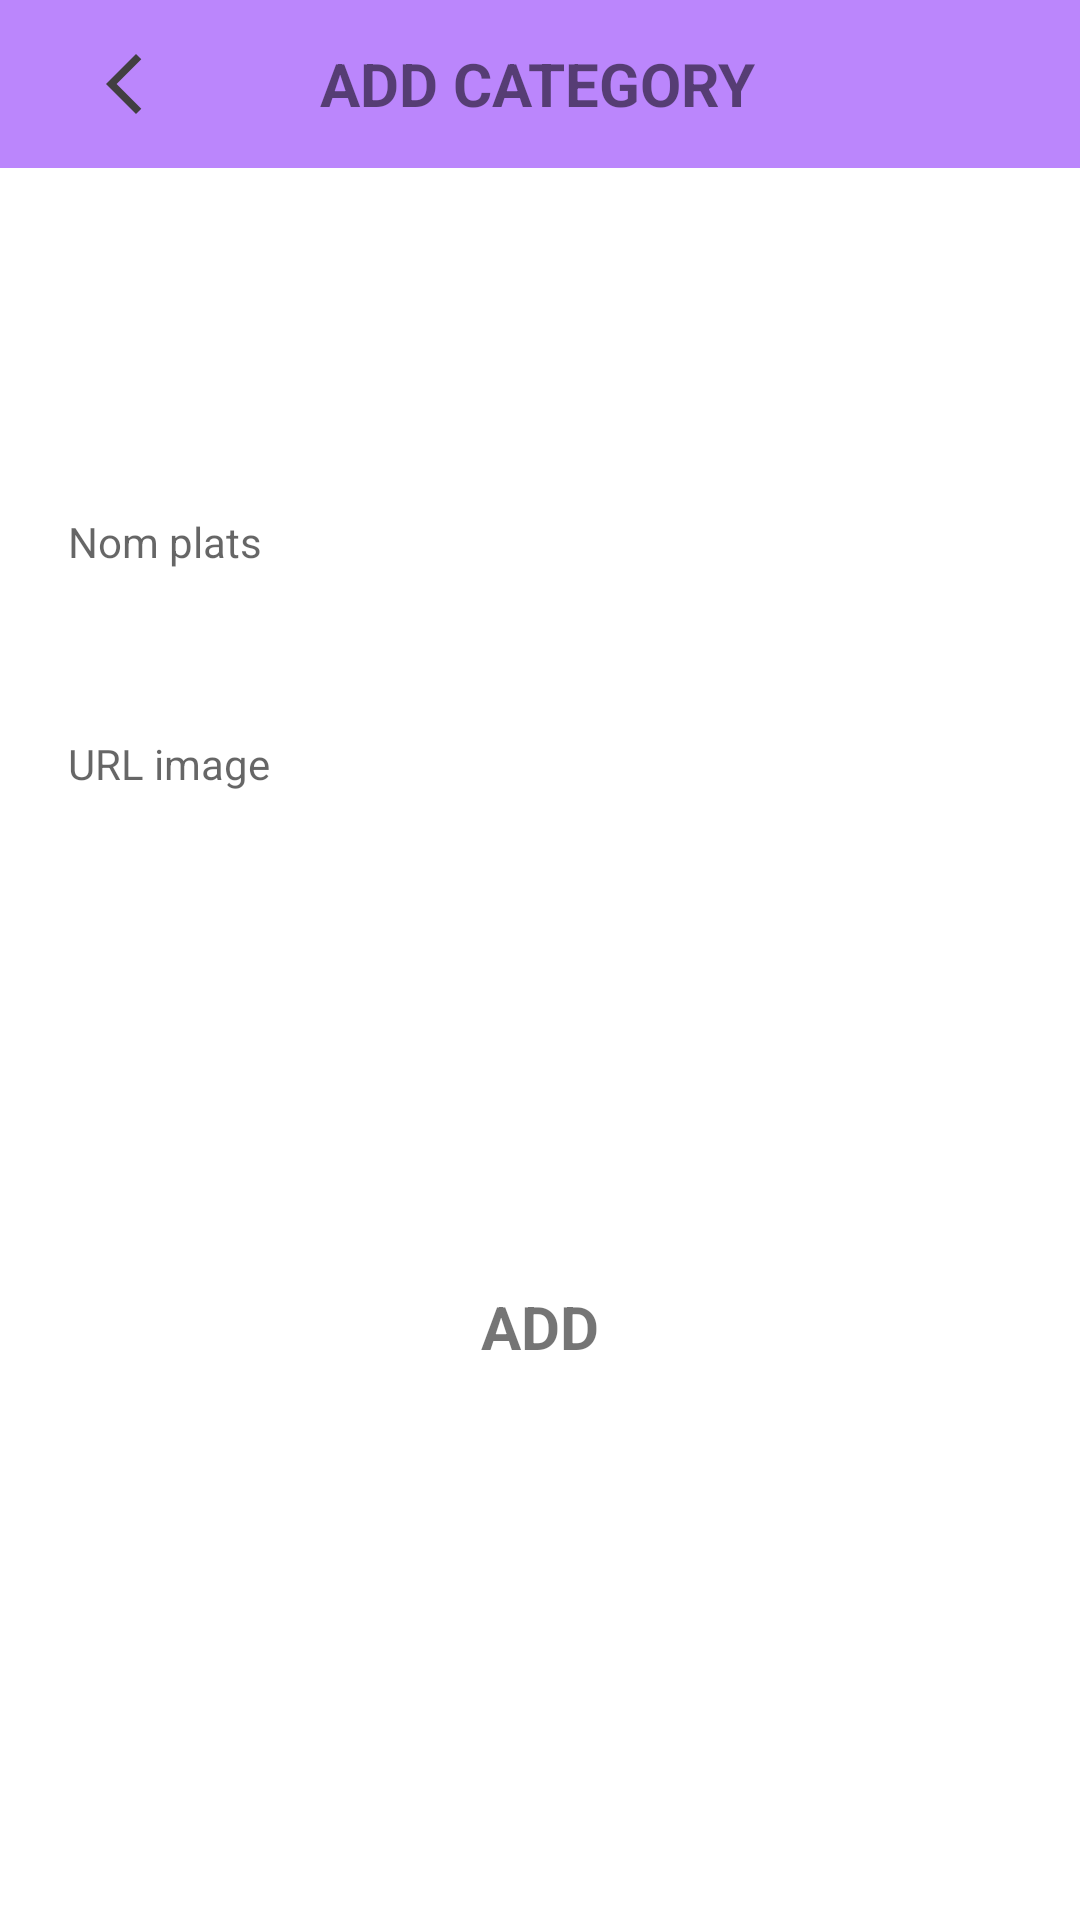

Layout XML and referenced resources for this Android screen:
<!-- AndroidManifest.xml: application theme Theme.MyFoodApplication -->
<!-- res/layout/activity_add.xml -->
<?xml version="1.0" encoding="utf-8"?>
<androidx.constraintlayout.widget.ConstraintLayout xmlns:android="http://schemas.android.com/apk/res/android"
    xmlns:app="http://schemas.android.com/apk/res-auto"
    xmlns:tools="http://schemas.android.com/tools"
    android:layout_width="match_parent"
    android:layout_height="match_parent"
    tools:context=".Category.AddActivity">
    <include layout="@layout/toolbar"/>

    <androidx.constraintlayout.widget.ConstraintLayout
        android:id="@+id/add2"
        android:layout_width="match_parent"
        android:layout_height="60dp"
        android:layout_marginStart="32dp"
        android:layout_marginEnd="32dp"
        android:background="@drawable/button_bg"
        app:layout_constraintBottom_toBottomOf="parent"
        app:layout_constraintEnd_toEndOf="parent"
        app:layout_constraintStart_toStartOf="parent"
        app:layout_constraintTop_toBottomOf="@+id/txturl"
        app:layout_constraintVertical_bias="0.44">

        <TextView
            android:id="@+id/login"
            android:layout_width="wrap_content"
            android:layout_height="wrap_content"
            android:text="ADD"
            android:textSize="20dp"
            android:textStyle="bold"
            app:layout_constraintBottom_toBottomOf="parent"
            app:layout_constraintEnd_toEndOf="parent"
            app:layout_constraintStart_toStartOf="parent"
            app:layout_constraintTop_toTopOf="parent" />
    </androidx.constraintlayout.widget.ConstraintLayout>

    <AutoCompleteTextView
        android:id="@+id/txtname"
        style="@style/Widget.MaterialComponents.TextInputLayout.OutlinedBox.Dense.ExposedDropdownMenu"
        android:layout_width="347dp"
        android:layout_height="wrap_content"
        android:background="@drawable/edit_text_bg2"
        android:ellipsize="end"
        android:hint="Nom plats"
        android:maxLines="1"
        android:padding="16dp"
        app:layout_constraintBottom_toBottomOf="parent"
        app:layout_constraintEnd_toEndOf="parent"
        app:layout_constraintStart_toStartOf="parent"
        app:layout_constraintTop_toTopOf="parent"
        app:layout_constraintVertical_bias="0.263"
        app:layout_constraintWidth_percent=".8" />

    <AutoCompleteTextView
        android:id="@+id/txturl"
        style="@style/Widget.MaterialComponents.TextInputLayout.OutlinedBox.Dense.ExposedDropdownMenu"
        android:layout_width="347dp"
        android:layout_height="wrap_content"
        android:background="@drawable/edit_text_bg2"
        android:ellipsize="end"
        android:hint="URL image"
        android:maxLines="1"
        android:padding="16dp"
        app:layout_constraintBottom_toBottomOf="parent"
        app:layout_constraintEnd_toEndOf="parent"
        app:layout_constraintStart_toStartOf="parent"
        app:layout_constraintTop_toBottomOf="@+id/txtname"
        app:layout_constraintVertical_bias="0.060000002"
        app:layout_constraintWidth_percent=".8" />

</androidx.constraintlayout.widget.ConstraintLayout>
<!-- res/layout/toolbar.xml (included above) -->
<?xml version="1.0" encoding="utf-8"?>
<RelativeLayout xmlns:android="http://schemas.android.com/apk/res/android"
    xmlns:app="http://schemas.android.com/apk/res-auto"
    android:layout_width="match_parent"
    android:layout_height="wrap_content"
    android:background="@color/purple_200">

    <LinearLayout
        android:layout_width="match_parent"
        android:layout_height="?android:attr/actionBarSize"
        android:orientation="horizontal"
        android:weightSum="16"
        >

        <ImageView
            android:id="@+id/returnIcon"
            android:layout_width="0dp"
            android:layout_height="wrap_content"
            android:layout_gravity="start|center_vertical"
            android:layout_marginLeft="20dp"
            android:src="@drawable/before"
            android:layout_weight="2"
            />

        <TextView
            android:layout_width="0dp"
            android:layout_height="wrap_content"
            android:layout_weight="11"
            android:layout_gravity="center_vertical"
            android:text="ADD CATEGORY"
            android:textSize="20dp"
            android:textStyle="bold"
            android:gravity="center" />

    </LinearLayout>

</RelativeLayout>
<!-- resources referenced by this layout -->
<resources>
  <!-- drawable before (drawable) -->
  <vector android:height="24dp" android:tint="#413F41"
      android:viewportHeight="24" android:viewportWidth="24"
      android:width="24dp" xmlns:android="http://schemas.android.com/apk/res/android">
      <path android:fillColor="@android:color/white" android:pathData="M17.77,3.77l-1.77,-1.77l-10,10l10,10l1.77,-1.77l-8.23,-8.23z"/>
  </vector>
  <style name="Theme.MyFoodApplication" parent="Theme.MaterialComponents.DayNight.NoActionBar">
          
          <item name="colorPrimary">@color/purple_500</item>
          <item name="colorPrimaryVariant">@color/purple_700</item>
          <item name="colorOnPrimary">@color/white</item>
          
          <item name="colorSecondary">@color/teal_200</item>
          <item name="colorSecondaryVariant">@color/teal_700</item>
          <item name="colorOnSecondary">@color/black</item>
          
          <item name="android:statusBarColor" tools:targetApi="l">?attr/colorPrimaryVariant</item>
          
      </style>
  <!-- not gathered from this repository: default colours our renderer supplied (Android Studio template values) -->
  <color name="purple_200">#FFBB86FC</color>
  <color name="purple_500">#FF6200EE</color>
  <color name="purple_700">#FF3700B3</color>
  <color name="teal_200">#FF03DAC5</color>
  <color name="teal_700">#FF018786</color>
  <color name="black">#FF000000</color>
  <color name="white">#FFFFFFFF</color>
</resources>
